Run: headless pygame with SDL's dummy video driver; simulated clock (each Clock.tick advances the game by its frame time, no real sleeping); random seed 0; keys injected as events and as key.get_pressed() state; no mouse input.
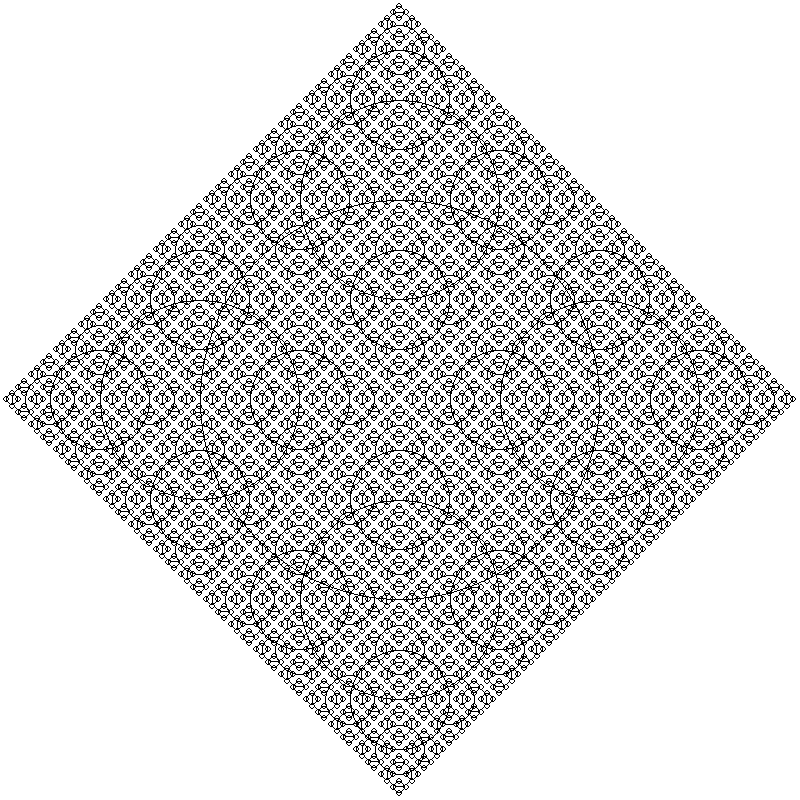
Frame 1 of 4 · flips 1–60 · no input
Frame 2 of 4 · flips 61–180 · tapped SPACE, RETURN · held RIGHT (→), D · screen unchanged from frame 1, image omitted
Frame 3 of 4 · flips 181–300 · held DOWN (↓), S · screen unchanged from frame 2, image omitted
Frame 4 of 4 · flips 301–420 · held LEFT (←), A, UP (↑), W · screen unchanged from frame 3, image omitted

The pygame program that drew these frames:

import pygame
import sys

def drawCircle(x, y, radius):
    pygame.draw.ellipse(screen, (0, 0, 0), (x - radius/2, y - radius/2, radius, radius), 1)

    if radius > 8:
        # Recursion done 4 times give a pattern in x and y plane, if done 2 times then pattern appears in horizontal plane only
        drawCircle(x + radius/2, y, radius/2)
        drawCircle(x - radius/2, y, radius/2)
        # By commenting the following two lines, the pattern is displayed on a single horizontal line
        drawCircle(x, y + radius/2, radius/2)
        drawCircle(x, y - radius/2, radius/2)

# Pygame setup
pygame.init()
width, height = 800, 800
screen = pygame.display.set_mode((width, height))
clock = pygame.time.Clock()

# Main loop
running = True
while running:
    for event in pygame.event.get():
        if event.type == pygame.QUIT:
            running = False

    screen.fill((255, 255, 255))

    # Draw the circles
    drawCircle(width/2, height/2, 400)

    pygame.display.flip()
    clock.tick(60)

pygame.quit()
sys.exit()
